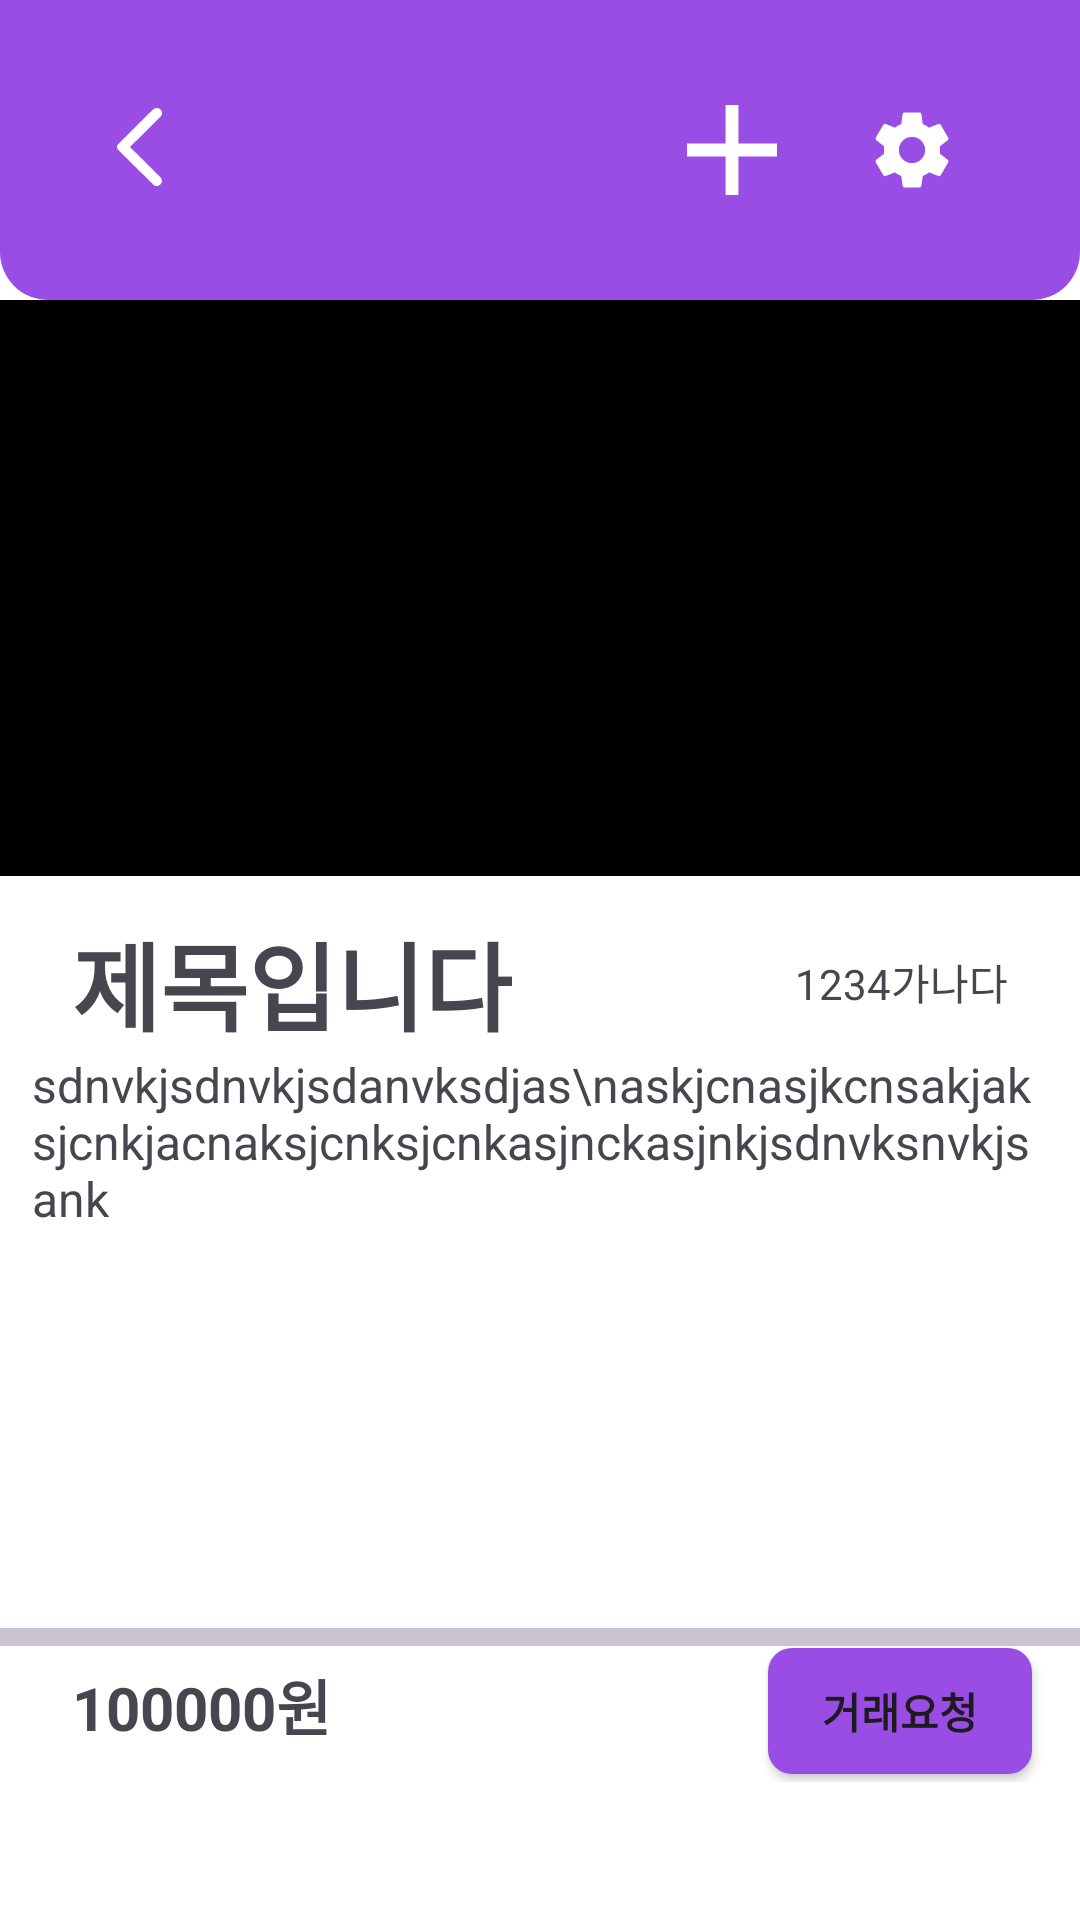

Here is an Android app screen rendered from its layout file. Give the layout XML and the strings, colors and styles it references.
<!-- AndroidManifest.xml: application theme Theme.Payedin -->
<!-- res/layout/fragment_trade_details.xml -->
<layout xmlns:android="http://schemas.android.com/apk/res/android"
    xmlns:app="http://schemas.android.com/apk/res-auto"
    xmlns:tools="http://schemas.android.com/tools">

    <androidx.constraintlayout.widget.ConstraintLayout
        android:layout_width="match_parent"
        android:background="@color/white"
        android:layout_height="match_parent"
        tools:context="team.payedin.android.ui.trade.TradeDetailsFragment">

        <include
            android:id="@+id/include"
            layout="@layout/topbar"
            app:layout_constraintEnd_toEndOf="parent"
            app:layout_constraintStart_toStartOf="parent"
            app:layout_constraintTop_toTopOf="parent" />

        <ImageView
            android:id="@+id/imageView"
            android:layout_width="match_parent"
            android:layout_height="0dp"
            android:background="@color/black"
            app:layout_constraintEnd_toEndOf="parent"
            app:layout_constraintHeight_percent="0.3"
            app:layout_constraintStart_toStartOf="parent"
            app:layout_constraintTop_toBottomOf="@+id/include" />

        <TextView
            android:id="@+id/detail_title"
            android:layout_width="wrap_content"
            android:layout_height="wrap_content"
            android:layout_marginStart="24dp"
            android:layout_marginTop="12dp"
            android:text="제목입니다"
            android:textSize="32sp"
            android:textStyle="bold"
            app:layout_constraintStart_toStartOf="parent"
            app:layout_constraintTop_toBottomOf="@+id/imageView" />

        <TextView
            android:id="@+id/detail_user_name"
            android:layout_width="wrap_content"
            android:layout_height="wrap_content"
            android:layout_marginEnd="24dp"
            android:text="1234가나다"
            app:layout_constraintBottom_toBottomOf="@+id/detail_title"
            app:layout_constraintEnd_toEndOf="parent"
            app:layout_constraintTop_toTopOf="@+id/detail_title" />

        <TextView
            android:id="@+id/detail_explain"
            android:layout_width="0dp"
            android:layout_height="0dp"
            android:text="sdnvkjsdnvkjsdanvksdjas\naskjcnasjkcnsakjaksjcnkjacnaksjcnksjcnkasjnckasjnkjsdnvksnvkjsank"
            android:textSize="16sp"
            android:textStyle="normal"
            app:layout_constraintEnd_toEndOf="parent"
            app:layout_constraintHeight_percent="0.3"
            app:layout_constraintStart_toStartOf="parent"
            app:layout_constraintTop_toBottomOf="@+id/detail_title"
            app:layout_constraintWidth_percent="0.94" />

        <com.google.android.material.divider.MaterialDivider
            android:layout_width="match_parent"
            android:layout_height="6dp"
            app:layout_constraintEnd_toEndOf="parent"
            app:layout_constraintStart_toStartOf="parent"
            app:layout_constraintTop_toBottomOf="@+id/detail_explain" />

        <androidx.constraintlayout.widget.ConstraintLayout
            android:layout_width="match_parent"
            android:layout_height="0dp"
            app:layout_constraintEnd_toEndOf="parent"
            app:layout_constraintHeight_percent="0.08"
            app:layout_constraintStart_toStartOf="parent"
            app:layout_constraintTop_toBottomOf="@id/detail_explain">

            <TextView
                android:id="@+id/detail_price"
                android:layout_width="wrap_content"
                android:layout_height="wrap_content"
                android:paddingStart="24dp"
                android:text="100000원"
                android:textSize="20sp"
                android:textStyle="bold"
                app:layout_constraintBottom_toBottomOf="parent"
                app:layout_constraintStart_toStartOf="parent"
                app:layout_constraintTop_toTopOf="parent" />

            <Button
                android:id="@+id/detail_request"
                android:layout_width="wrap_content"
                android:layout_height="42dp"
                android:layout_marginTop="4dp"
                android:layout_marginEnd="16dp"
                android:background="@drawable/button_radius"
                android:text="거래요청"
                android:textStyle="bold"
                app:layout_constraintBottom_toBottomOf="parent"
                app:layout_constraintEnd_toEndOf="parent"
                app:layout_constraintTop_toTopOf="parent" />
        </androidx.constraintlayout.widget.ConstraintLayout>
    </androidx.constraintlayout.widget.ConstraintLayout>
</layout>
<!-- res/layout/topbar.xml (included above) -->
<?xml version="1.0" encoding="utf-8"?>
<androidx.constraintlayout.widget.ConstraintLayout xmlns:android="http://schemas.android.com/apk/res/android"
    xmlns:app="http://schemas.android.com/apk/res-auto"
    android:layout_width="match_parent"
    android:layout_height="100dp"
    android:background="@drawable/ic_radius"
    app:layout_constraintLeft_toLeftOf="parent"
    app:layout_constraintRight_toRightOf="parent"
    app:layout_constraintTop_toTopOf="parent">

    <ImageButton
        android:id="@+id/back"
        android:layout_width="wrap_content"
        android:layout_height="wrap_content"
        android:background="@drawable/ic_back"
        app:layout_constraintBottom_toBottomOf="parent"
        app:layout_constraintStart_toStartOf="parent"
        app:layout_constraintTop_toTopOf="parent"
        android:layout_marginStart="26dp"/>

    <ImageView
        android:id="@+id/add"
        android:layout_width="60dp"
        android:layout_height="60dp"
        android:background="@drawable/ic_add"
        app:layout_constraintBottom_toBottomOf="parent"
        app:layout_constraintEnd_toStartOf="@id/setting"
        app:layout_constraintTop_toTopOf="parent" />

    <ImageView
        android:id="@+id/setting"
        android:layout_width="60dp"
        android:layout_height="60dp"
        android:background="@drawable/ic_setting"
        app:layout_constraintBottom_toBottomOf="parent"
        app:layout_constraintEnd_toEndOf="parent"
        app:layout_constraintTop_toTopOf="parent"
        android:layout_marginEnd="26dp"/>

</androidx.constraintlayout.widget.ConstraintLayout>
<!-- resources referenced by this layout -->
<resources>
  <!-- drawable button_radius (drawable) -->
  <?xml version="1.0" encoding="utf-8"?>
  <shape xmlns:android="http://schemas.android.com/apk/res/android">
  
      <solid
          android:color="#994DE5"/>
  
      <corners
          android:radius="8dp"/>
  
  </shape>
  <!-- drawable ic_add (drawable) -->
  <vector xmlns:android="http://schemas.android.com/apk/res/android"
      android:width="48dp"
      android:height="48dp"
      android:viewportWidth="48"
      android:viewportHeight="48">
    <group>
      <clip-path
          android:pathData="M0,0h48v48h-48z"/>
      <path
          android:pathData="M36,25.714H25.714V36H22.286V25.714H12V22.286H22.286V12H25.714V22.286H36V25.714Z"
          android:fillColor="#ffffff"/>
    </group>
  </vector>
  <!-- drawable ic_back (drawable) -->
  <vector xmlns:android="http://schemas.android.com/apk/res/android"
      android:width="42dp"
      android:height="40dp"
      android:viewportWidth="42"
      android:viewportHeight="40">
    <path
        android:pathData="M25.028,31.486L13.38,19.96C13.242,19.823 13.144,19.675 13.087,19.514C13.029,19.354 13,19.183 13,19C13,18.817 13.029,18.646 13.087,18.486C13.144,18.325 13.242,18.177 13.38,18.04L25.028,6.48C25.35,6.16 25.753,6 26.237,6C26.721,6 27.136,6.172 27.482,6.515C27.827,6.858 28,7.258 28,7.715C28,8.172 27.827,8.573 27.482,8.916L17.32,19L27.482,29.084C27.804,29.405 27.965,29.799 27.965,30.267C27.965,30.736 27.793,31.142 27.447,31.486C27.101,31.829 26.698,32 26.237,32C25.777,32 25.373,31.829 25.028,31.486Z"
        android:fillColor="#ffffff"/>
  </vector>
  <!-- drawable ic_radius (drawable) -->
  <?xml version="1.0" encoding="utf-8"?>
  <shape xmlns:android="http://schemas.android.com/apk/res/android"
      android:shape="rectangle" android:padding = "10dp">
      <solid android:color="#994DE5" />
      <corners
          android:bottomLeftRadius="16dp"
          android:bottomRightRadius="16dp"/>
  </shape>
  <!-- drawable ic_setting (drawable) -->
  <vector xmlns:android="http://schemas.android.com/apk/res/android"
      android:width="48dp"
      android:height="48dp"
      android:viewportWidth="48"
      android:viewportHeight="48">
    <group>
      <clip-path
          android:pathData="M24,4L24,4A20,20 0,0 1,44 24L44,24A20,20 0,0 1,24 44L24,44A20,20 0,0 1,4 24L4,24A20,20 0,0 1,24 4z"/>
      <path
          android:pathData="M31.43,24.98C31.47,24.66 31.5,24.34 31.5,24C31.5,23.66 31.47,23.34 31.43,23.02L33.54,21.37C33.73,21.22 33.78,20.95 33.66,20.73L31.66,17.27C31.54,17.05 31.27,16.97 31.05,17.05L28.56,18.05C28.04,17.65 27.48,17.32 26.87,17.07L26.49,14.42C26.46,14.18 26.25,14 26,14H22C21.75,14 21.54,14.18 21.51,14.42L21.13,17.07C20.52,17.32 19.96,17.66 19.44,18.05L16.95,17.05C16.72,16.96 16.46,17.05 16.34,17.27L14.34,20.73C14.21,20.95 14.27,21.22 14.46,21.37L16.57,23.02C16.53,23.34 16.5,23.67 16.5,24C16.5,24.33 16.53,24.66 16.57,24.98L14.46,26.63C14.27,26.78 14.22,27.05 14.34,27.27L16.34,30.73C16.46,30.95 16.73,31.03 16.95,30.95L19.44,29.95C19.96,30.35 20.52,30.68 21.13,30.93L21.51,33.58C21.54,33.82 21.75,34 22,34H26C26.25,34 26.46,33.82 26.49,33.58L26.87,30.93C27.48,30.68 28.04,30.34 28.56,29.95L31.05,30.95C31.28,31.04 31.54,30.95 31.66,30.73L33.66,27.27C33.78,27.05 33.73,26.78 33.54,26.63L31.43,24.98ZM24,27.5C22.07,27.5 20.5,25.93 20.5,24C20.5,22.07 22.07,20.5 24,20.5C25.93,20.5 27.5,22.07 27.5,24C27.5,25.93 25.93,27.5 24,27.5Z"
          android:fillColor="#ffffff"/>
    </group>
  </vector>
  <style name="Theme.Payedin" parent="Base.Theme.Payedin" />
  <style name="Base.Theme.Payedin" parent="Theme.Material3.DayNight.NoActionBar">
          
          
      </style>
  <!-- not gathered from this repository: default colours our renderer supplied (Android Studio template values) -->
  <color name="black">#FF000000</color>
  <color name="white">#FFFFFFFF</color>
</resources>
